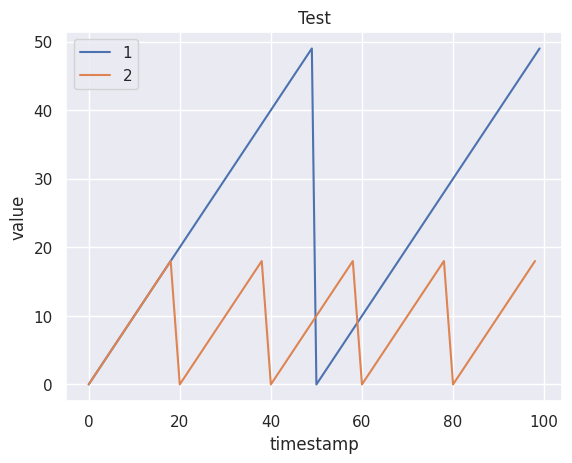
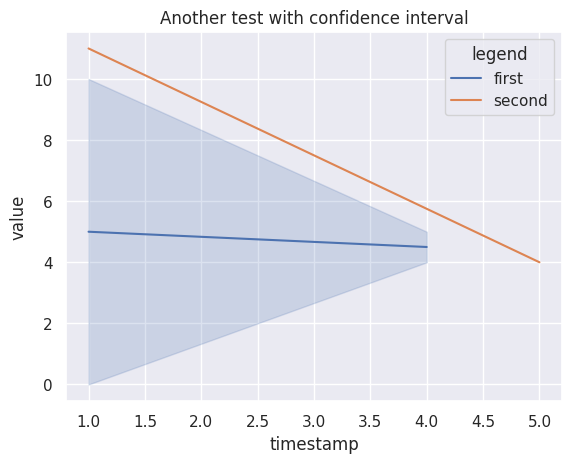

Recreate these plots in Python, in order.
# dependencies
import numpy as np
import pandas as pd
import seaborn as sns
import matplotlib.pyplot as plt

sns.set(style='darkgrid')  # seaborn style one of darkgrid, whitegrid, dark, white, ticks


def plot(x_y_pairs, legend=None, fig=0, block=False, title=''):
    plt.figure(fig)
    for x, y in x_y_pairs:
        plt.plot(x, y)
    if title:
        plt.title(title)
    if legend:
        plt.legend(legend)
    plt.xlabel('timestamp')
    plt.ylabel('value')
    plt.show(block=block)


def plot_time_series(data, fig=1, xlabel='', ylabel='', title=''):
    df = pd.DataFrame(data, columns = ['index', 'value', 'legend'])
    df = df.set_index(df.index)
    print(df)
    plt.figure(fig)
    sns.lineplot(x='index', y='value', hue='legend', data=df)
    if xlabel:
        plt.xlabel(xlabel)
    if ylabel:
        plt.ylabel(ylabel)
    if title:
        plt.title(title)
    plt.show(block=True)

if __name__ == "__main__":
    # this is a demo not a proper test
    x = list(range(100))
    y = [t % 50 for t in x]
    x2 = list(range(0, 100, 2))
    y2 = [t % 20 for t in x2]
    x_y_pairs = [(x, y), (x2, y2)]
    plot(x_y_pairs, legend=('1', '2'), block=False, title='Test')

    data = {
        'index': [1, 1, 1, 4, 5, 4],
        'value': [0, 10, 11, 5, 4, 4],
        'legend': ['first', 'first', 'second', 'first', 'second', 'first']
    }
    plot_time_series(data, xlabel='timestamp', title='Another test with confidence interval')
